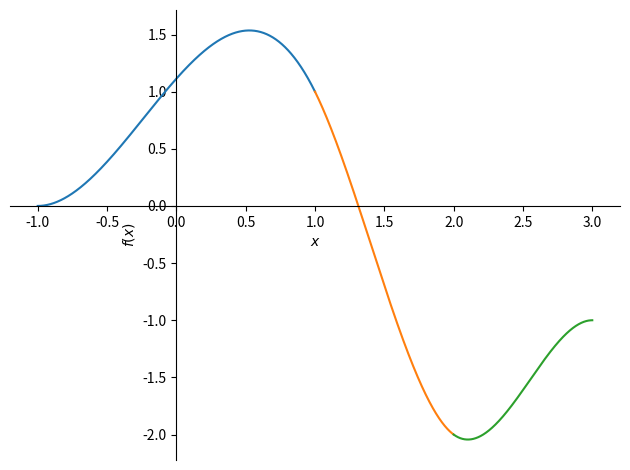

Here is the Python script that generated this plot:
import numpy as np
import sympy
from sympy import Symbol
from sympy import *
import matplotlib.pyplot as plt
from matplotlib.pyplot import scatter
import sys #для записи в файл


#процедура вычисляющая коэффициента многочлена f(x)=a0+a1x+a2x**2+a3x**3
# для которого f(x0)=y0,f(x1)=y1,f'(x0)=0, f'(x1)=0
#эта процедура нигде не нужна
def polynom_with_boundary_conditions(x0,y0,x1,y1):
    d=x1-x0
    h=y0-y1
    a0=y0-3*h*x0**2/(d**2)-2*h*x0**3/(d**3)
    a1=6*h*x0/(d**2)+6*h*x0**2/(d**3)
    a2=-3*h/(d**2)-6*h*x0/(d**3)
    a3=2*h/(d**3)
    return a0,a1,a2,a3

#процедура составляющая список уравнений для 1-сплайна по массивам точек X,Y points(x[i],y[i])
def list_of_equations(X,Y,nsc):
    x = sympy.Symbol('x')
    l=len(X)
    n=l-1
    eq=[]
    eq0=nsc[0].subs(x,X[0])-Y[0]
    eq1=diff(nsc[0], x).subs(x, X[0])
    eq2=nsc[l-2].subs(x,X[l-1])-Y[l-1]
    eq3 = diff(nsc[l-2], x).subs(x, X[l-1])
    eq.append(eq0)
    eq.append(eq1)
    eq.append(eq2)
    eq.append(eq3)
    for i in range(1,n):
        eq1=nsc[i-1].subs(x, X[i]) - Y[i]
        eq2=nsc[i].subs(x, X[i]) - Y[i]
        eq3=diff(nsc[i-1], x).subs(x, X[i]) - diff(nsc[i], x).subs(x, X[i])
        eq4=diff(nsc[i-1], x, 2).subs(x, X[i]) - diff(nsc[i], x, 2).subs(x, X[i])
        eq.append(eq1)
        eq.append(eq2)
        eq.append(eq3)
        eq.append(eq4)
    return eq

#процудура, добавляющая к списку eq уравнения, что все коэффициенты многочлена f равны нулю
def polynom_eq_zerо_equations(f,eq,x):
    #x = sympy.Symbol('x')
    degf=degree(f,x)
    for i in range(degf+1):
        eqi=diff(f, x,i).subs(x, 0)
        eq.append(eqi)

#процедура составляющая список уравнений для 2-сплайна по массивам точек X,Y,Z
# Z=[[F(x0,y0),F(x1,y0),F(x2,y0)..F(xn,y0)],[],..[]]
def list_of_equations_for_bispline(X,Y,Z,nsc):
    x,y=sympy.symbols('x,y')
    lx=len(X)
    ly=len(Y)
    eq=[]
    #q=0
    #уравнения для значений в точках
    for i in range(lx-1):
        for j in range(ly-1):
            eq1=nsc[j][i].subs({x:X[i],y:Y[j]})-Z[j][i]
            eq2 = nsc[j][i].subs({x: X[i+1], y: Y[j]}) - Z[j][i+1]
            eq3 = nsc[j][i].subs({x: X[i], y: Y[j+1]}) - Z[j+1][i]
            eq4 = nsc[j][i].subs({x: X[i+1], y: Y[j+1]}) - Z[j+1][i+1]
            eq.append(eq1)
            eq.append(eq2)
            eq.append(eq3)
            eq.append(eq4)
            #q+=4
            #print(q,'ij',i,j)
    #уравнения для значений первых производных на границе прямоугольника
    for i in range(lx-1):
        f=diff(nsc[0][i],y).subs(y,Y[0])
        g = diff(nsc[ly - 2][i], y).subs(y, Y[ly - 1])
        #q+=degree(f,x)+degree(g,x)
        polynom_eq_zerо_equations(f,eq,x)
        polynom_eq_zerо_equations(g, eq,x)
        #print(q, 'i', i)
    for i in range(ly-1):
        f=diff(nsc[i][0],x).subs(x,X[0])
        g=diff(nsc[i][lx-2],x).subs(x,X[lx-1])
        polynom_eq_zerо_equations(f, eq, y)
        polynom_eq_zerо_equations(g, eq, y)
        #q += degree(f, x) + degree(g, x)
        #print(q, 'j', i)
    # уравнения для значений первых и вторых производных
    for i in range(1,lx-1):
        for j in range(ly-1):
            f=diff(nsc[j][i-1],x).subs(x,X[i])-diff(nsc[j][i],x).subs(x,X[i])
            g=diff(nsc[j][i-1],x,2).subs(x,X[i])-diff(nsc[j][i],x,2).subs(x,X[i])
            polynom_eq_zerо_equations(f, eq, y)
            polynom_eq_zerо_equations(g, eq, y)
    for j in range(1,ly-1):
        for i in range(lx-1):
            f=diff(nsc[j-1][i],y).subs(y,Y[j])-diff(nsc[j][i],y).subs(y,Y[j])
            g = diff(nsc[j - 1][i], y,2).subs(y, Y[j]) - diff(nsc[j][i], y,2).subs(y, Y[j])
            polynom_eq_zerо_equations(f, eq, x)
            polynom_eq_zerо_equations(g, eq, x)
    return eq

def spline(X,Y):
    n=len(X)
    if n!=len(Y):
        print('something goes wrong')
    x=sympy.Symbol('x')
    aa=list_of_2dsymbols(n-1,4,'a')
    aa_as_one_list=[]#нужен будет только как список переменных, относительно которых система уравнений
    for i in aa:
        aa_as_one_list.extend(i)

    nsc=[]
    for i in range(n-1):
        nsc.append(aa[i][0]+aa[i][1]*x+aa[i][2]*x**2+aa[i][3]*x**3)

    eq = list_of_equations(X, Y, nsc)
    sol2 = sympy.solve(eq, aa_as_one_list)
    for i in range(n-1):
        for j in range(4):
            aa[i][j]=sol2[aa[i][j]]

    #запишем коэффициенты в файл
    original_stdout = sys.stdout
    Coefficients = open('Coefficients', 'w')
    sys.stdout = Coefficients
    for i in range(n-1):
        for j in range(4):
            print('a'+str(i)+str(j)+'=')
            print(aa[i][j])
    sys.stdout = original_stdout
    Coefficients.close()
    return aa


# Z=[[F(x0,y0),F(x1,y0),F(x2,y0)..F(xn,y0)],[],..[]]
def bi_spline(X,Y,Z):
    x, y = sympy.symbols('x,y')
    n=len(X)
    m=len(Y)
    if m!=len(Z):
        print('something goes wrong')
    aa=list_of_4dsymbols(n-1,m-1,4,4,'a')
    aa_as_one_list=[]#нужен будет только как список переменных, относительно которых система уравнений
    for i in range(n-1):
        for j in range(m-1):
            for k in range(4):
                for l in range(4):
                    aa_as_one_list.append(aa[j][i][l][k])



    nsc=[] #создадим список многочленов для сплайна
    for i in range(m-1):
        nsci=[]
        for j in range(n-1):
            f=0
            for l in range(4):
                for k in range(4):
                    f=f+aa[i][j][k][l]*x**k*y**l
            nsci.append(f)
        nsc.append(nsci)

    eq=list_of_equations_for_bispline(X, Y, Z, nsc)
    print('eq',eq)
    print(len(eq))
    print('aa',aa_as_one_list)
    sol = sympy.solve(eq, aa_as_one_list)
    print('sola0030',sol[aa_as_one_list[2]])
    print('sol',sol)


    for i in range(m-1):
        for j in range(n-1):
            for l in range(4):
                for k in range(4):
                    #aa[i][j][k][l]=1
                    aa[i][j][k][l]=sol[aa[i][j][k][l]]

    #запишем коэффициенты в файл
    original_stdout = sys.stdout
    BiCoefficients = open('BiCoefficients', 'w')
    sys.stdout = BiCoefficients
    for i in range(m - 1):
        for j in range(n - 1):
            for l in range(4):
                for k in range(4):
                    print('a' + str(i) + str(j) + str(k) + str(l) + '=')
                    print(aa[i][j][k][l])

    sys.stdout = original_stdout
    BiCoefficients.close()
    return aa


#nsc - список коэффициентов многочленов
#X - список точек, определяющий сегменты на которых определены функции nsc
def draw_pieswize_f(nsc,X):
    x = sympy.Symbol('x')
    l=len(nsc)
    p0=plot(nsc[0][0] + nsc[0][1] * x + nsc[0][2] * x ** 2 + nsc[0][3] * x ** 3,(x,X[0],X[1]),show=False)
    for i in range(1,l):
        p1=plot(nsc[i][0] + nsc[i][1] * x + nsc[i][2] * x ** 2 + nsc[i][3] * x ** 3,(x,X[i],X[i+1]),show=False)
        p0.extend(p1)
    p0.show()


#процедура, создающая список символьных переменных
def list_of_symbols(n,letter):
    #letter - буква, используемая для переменной
    list_symb=[None]*n
    for i in range(n):
        stri = sympy.Symbol(letter+str(i))
        list_symb[i]=stri
    return list_symb

#процедуры, создающая список списков символьных переменных
def list_of_2dsymbols(n,m,letter):
    list_symb=[None]*n
    for i in range(n):
        stri = list_of_symbols(m,letter+str(i))
        list_symb[i]=stri
    return list_symb


def list_of_3dsymbols(n,m,k,letter):
    list_symb=[None]*m
    for i in range(m):
        stri = list_of_2dsymbols(n,k,letter+str(i))
        list_symb[i]=stri
    return list_symb

def list_of_4dsymbols(n,m,k,l,letter):
    list_symb=[None]*m
    for i in range(m):
        stri = list_of_3dsymbols(l,n,k,letter+str(i))
        list_symb[i]=stri
    return list_symb

def main():

   x=sympy.Symbol('x')
   #a0,a1,a2,a3=polynom_with_boundary_conditions(x0,y0,x2,y2)
   #f=a0+a1*x+a2*x**2+a3*x**3

   n=4

   X=list_of_symbols(n,'x')
   Y=list_of_symbols(n,'y')

   SplineCoeff = spline(X, Y)

   X_values=[-1,1,2,3]
   Y_values=[0,1,-2,-1]

   #подставим значения в выражения для коэффициентов
   sc_as_one_list = []
   for i in SplineCoeff:
       sc_as_one_list.extend(i)


   for i in range(len(sc_as_one_list)):
       for j in range(n):
           sc_as_one_list[i]=sc_as_one_list[i].subs({X[j]:X_values[j],Y[j]:Y_values[j]})

   # нарисуем график
   nsc=[]
   for i in range(n-1):
       nsc.append([sc_as_one_list[4*i+0],sc_as_one_list[4*i+1],sc_as_one_list[4*i+2],sc_as_one_list[4*i+3]])

   draw_pieswize_f(nsc,X_values )

   #БИСПЛАЙН
   n=2
   m=2
   X = list_of_symbols(n, 'x')
   Y = list_of_symbols(m, 'y')
   Z=list_of_2dsymbols(n,m,'z')

   X[0]=0
   Y[0]=0
   BiSplineCoeff = bi_spline(X, Y,Z)
   print(BiSplineCoeff)

   X_values = [0,1]
   Y_values = [0, 1]
   Z_values=[[0,0],[1,2]]
   # подставим значения в выражения для коэффициентов
   bsc_as_one_list = []
   for i in range(n - 1):
       for j in range(m - 1):
           for k in range(4):
               for l in range(4):
                   for ii in range(n):
                       for jj in range(m):
                           BiSplineCoeff[j][i][k][l]=BiSplineCoeff[j][i][k][l].subs(
                               {X[ii]: X_values[ii], Y[jj]: Y_values[jj], Z[jj][ii]: Z_values[jj][ii]})
   print(BiSplineCoeff)



   #for i in range(len(bsc_as_one_list)):
  #     for j in range(n):
    #       bsc_as_one_list[i]=bsc_as_one_list[i].subs({X[j]:X_values[j],Y[j]:Y_values[j],Z[j][i]})



# Press the green button in the gutter to run the script.
if __name__ == '__main__':
    main()


# See PyCharm help at https://www.jetbrains.com/help/pycharm/
